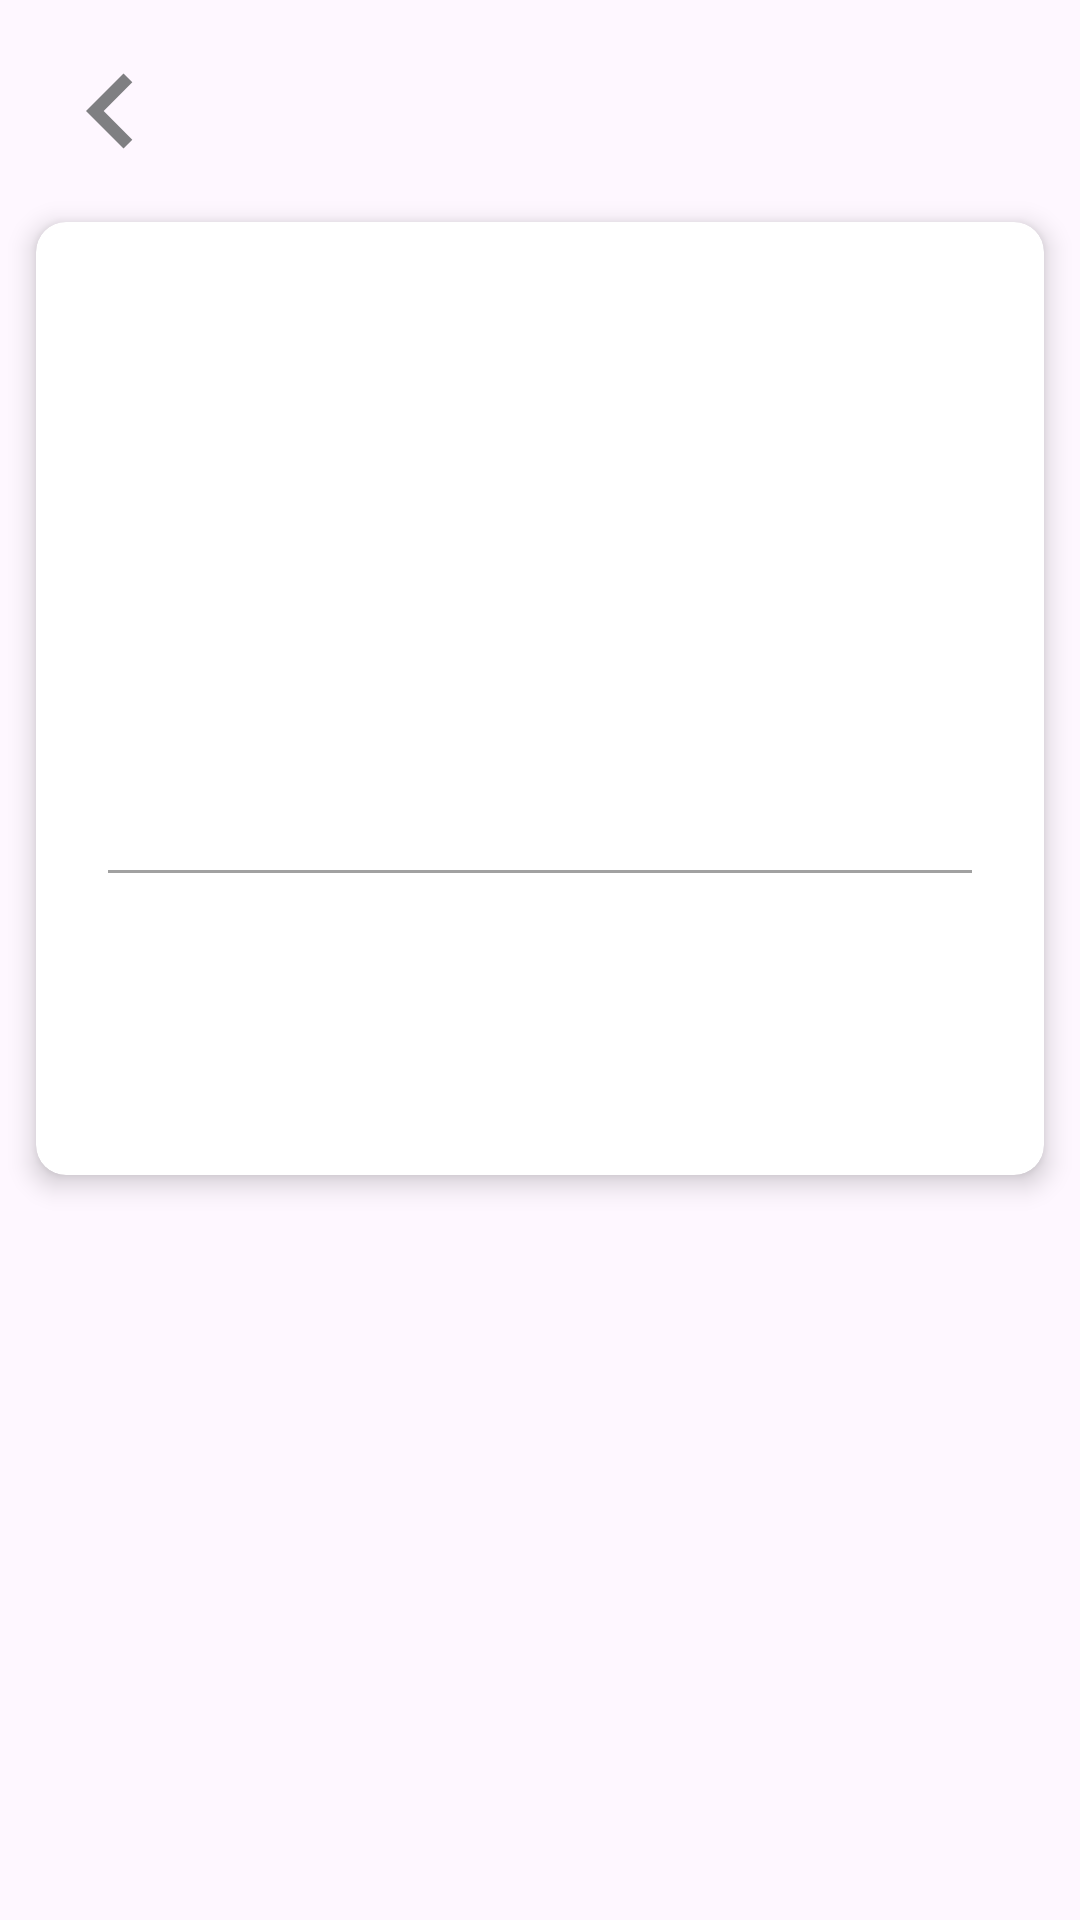

Produce the Android XML layout that renders to this screen, including the resource entries it uses.
<!-- AndroidManifest.xml: application theme Theme.EatsConsumer -->
<!-- res/layout/activity_descricao_produto.xml -->
<?xml version="1.0" encoding="utf-8"?>
<LinearLayout xmlns:android="http://schemas.android.com/apk/res/android"
    xmlns:tools="http://schemas.android.com/tools"
    xmlns:app="http://schemas.android.com/apk/res-auto"
    android:orientation="vertical"
    android:layout_width="match_parent"
    android:layout_height="wrap_content">

    <ImageView
        android:id="@+id/imageView2"
        android:layout_width="50dp"
        android:layout_height="50dp"
        android:layout_marginStart="12dp"
        android:layout_marginTop="12dp"
        android:src="@drawable/ic_arrow_left_24" />

    <androidx.cardview.widget.CardView
        android:layout_width="match_parent"
        android:layout_height="wrap_content"
        android:layout_marginStart="12dp"
        android:layout_marginEnd="12dp"
        android:layout_marginTop="12dp"
        android:layout_marginBottom="4dp"
        app:cardCornerRadius="10dp"
        app:cardElevation="5dp">

        <LinearLayout
            android:layout_width="match_parent"
            android:layout_height="wrap_content"
            android:orientation="vertical"
            android:gravity="center"
            android:layout_margin="8dp">

            <ImageView
                android:id="@+id/ivLogo"
                android:layout_width="match_parent"
                android:layout_height="200dp"
                android:layout_centerInParent="true"
                android:layout_marginStart="8dp"
                android:layout_marginEnd="8dp"
                android:scaleType="centerCrop"
                android:clipToOutline="true"
                android:src="@drawable/ic_launcher_background"
                android:background="@drawable/fg_rounded"/>

            <include
                android:layout_width="match_parent"
                android:layout_height="wrap_content"
                android:layout_marginTop="8dp"
                android:layout_marginStart="16dp"
                android:layout_marginEnd="16dp"
                layout="@layout/divisor_grey"/>


            <LinearLayout
                android:layout_width="match_parent"
                android:layout_height="wrap_content"
                android:orientation="vertical"
                android:layout_marginTop="8dp"
                android:layout_marginBottom="8dp">

                <LinearLayout
                    android:layout_width="match_parent"
                    android:layout_height="wrap_content"
                    android:orientation="horizontal"
                    android:gravity="center">

                    <TextView
                        android:id="@+id/tvName"
                        android:layout_width="match_parent"
                        android:layout_height="wrap_content"
                        android:layout_marginStart="16dp"
                        android:layout_weight="1"
                        android:textSize="24sp"
                        android:textStyle="bold"
                        tools:text="Nome Produto"/>

                </LinearLayout>

                <TextView
                    android:id="@+id/tvDescricao"
                    android:layout_width="match_parent"
                    android:layout_height="wrap_content"
                    android:layout_marginStart="16dp"
                    android:layout_marginEnd="16dp"
                    android:layout_marginVertical="10dp"
                    android:textSize="18sp"
                    tools:text="Descrição"/>

            </LinearLayout>
        </LinearLayout>
    </androidx.cardview.widget.CardView>
</LinearLayout>
<!-- res/layout/divisor_grey.xml (included above) -->
<LinearLayout xmlns:android="http://schemas.android.com/apk/res/android"
    android:orientation="vertical" android:layout_width="match_parent"
    android:layout_height="wrap_content">

    <ImageView
        android:layout_width="match_parent"
        android:layout_height="1dp"
        android:background="#A1A1A1"/>

</LinearLayout>
<!-- resources referenced by this layout -->
<resources>
  <!-- drawable fg_rounded (drawable) -->
  <shape xmlns:android="http://schemas.android.com/apk/res/android">
      <solid android:color="@android:color/transparent"/>
      <corners android:radius="10dp"/>
  </shape>
  <!-- drawable ic_arrow_left_24 (drawable) -->
  <vector android:autoMirrored="true" android:height="24dp"
      android:tint="#7F7F82" android:viewportHeight="24"
      android:viewportWidth="24" android:width="24dp" xmlns:android="http://schemas.android.com/apk/res/android">
      <path android:fillColor="@android:color/white" android:pathData="M15.41,16.59L10.83,12l4.58,-4.59L14,6l-6,6 6,6 1.41,-1.41z"/>
  </vector>
  <style name="Theme.EatsConsumer" parent="Base.Theme.EatsConsumer" />
  <style name="Base.Theme.EatsConsumer" parent="Theme.Material3.Light.NoActionBar">
          
          <item name="colorPrimary">@color/colorPrimary</item>
          
          <item name="colorPrimaryDark">@color/colorPrimaryDark</item>
          
          <item name="colorAccent">@color/colorAccent</item>
          <item name="android:statusBarColor">@color/colorPrimary</item>
      </style>
  <color name="colorPrimary">#EA1C2B</color>
  <color name="colorPrimaryDark">#AA0713</color>
  <color name="colorAccent">#E48583</color>
</resources>
